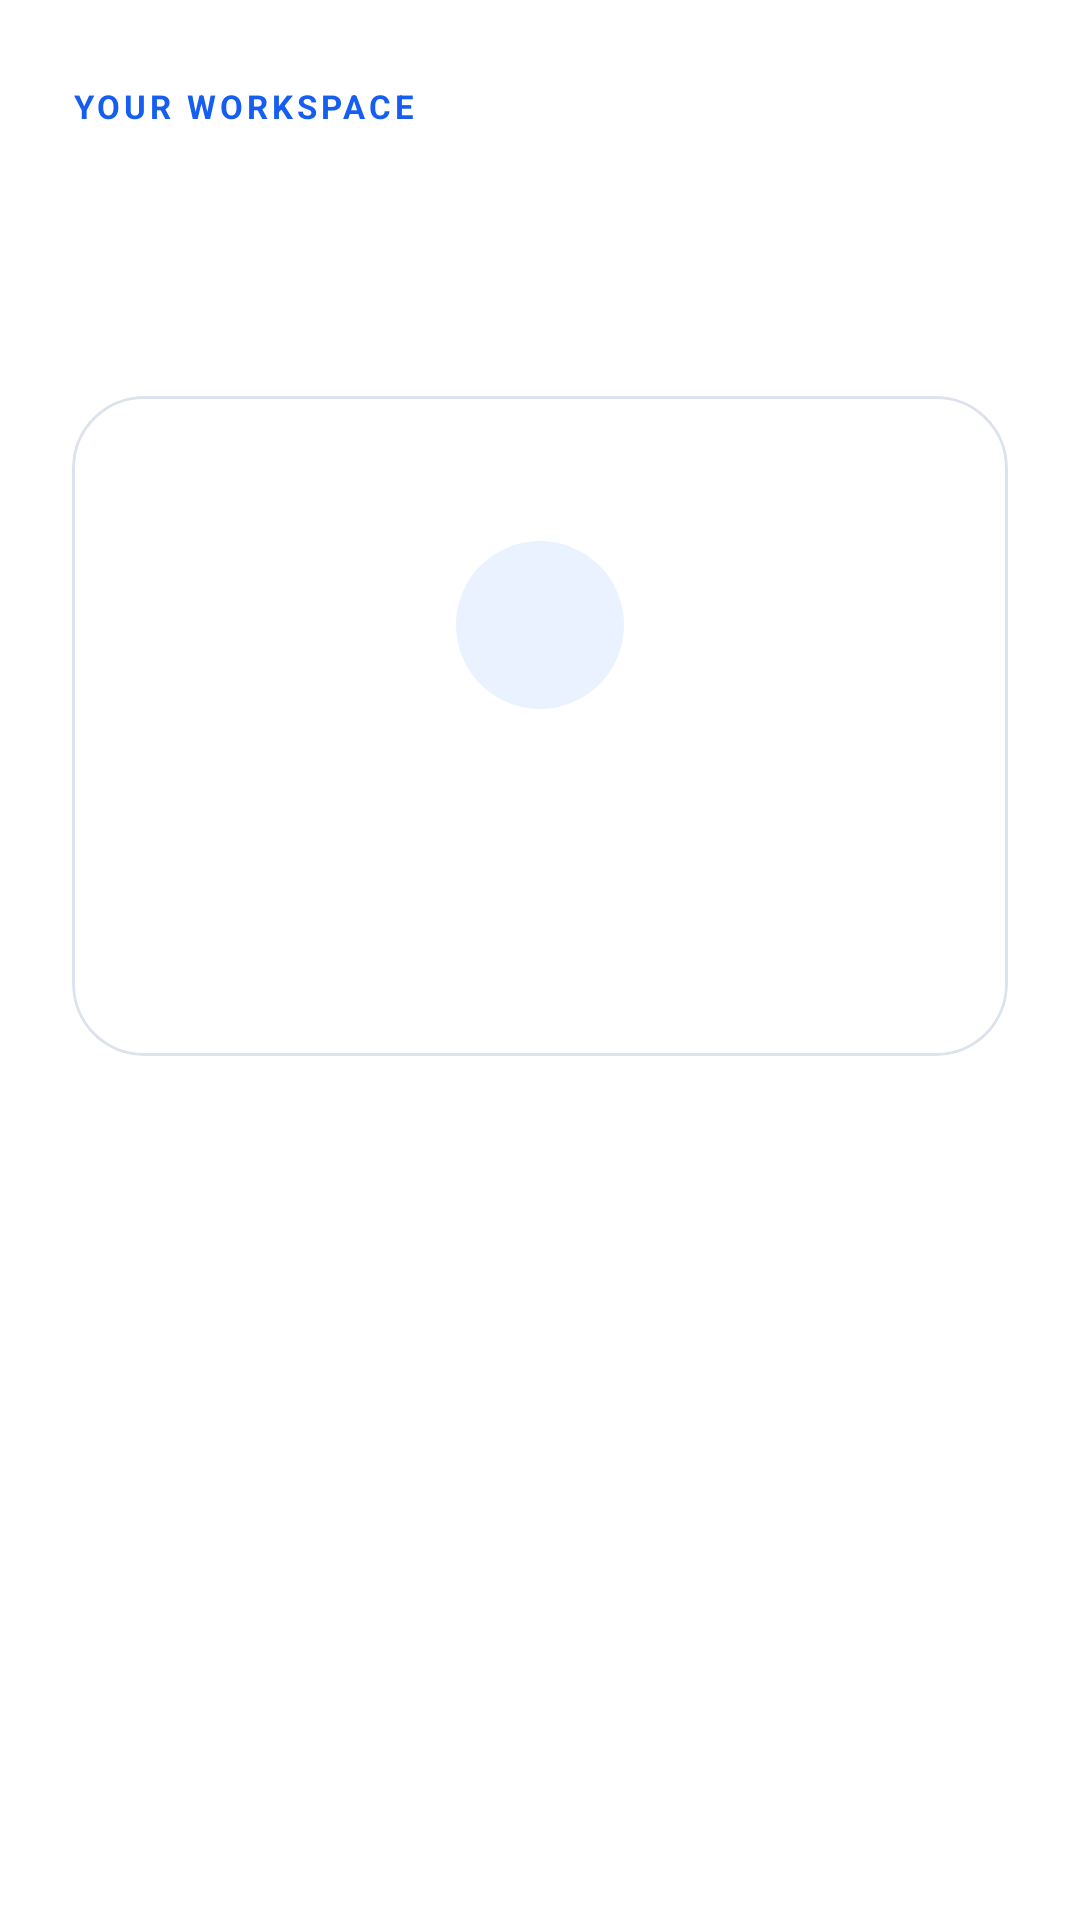

The Android layout XML behind this screen, and the referenced resources:
<!-- AndroidManifest.xml: application theme Theme.AgentCostControl -->
<!-- res/layout/screen_placeholder.xml -->
<?xml version="1.0" encoding="utf-8"?>
<ScrollView xmlns:android="http://schemas.android.com/apk/res/android"
    android:layout_width="match_parent"
    android:layout_height="match_parent"
    android:fillViewport="true">

    <LinearLayout
        android:layout_width="match_parent"
        android:layout_height="wrap_content"
        android:orientation="vertical"
        android:paddingStart="24dp"
        android:paddingTop="28dp"
        android:paddingEnd="24dp"
        android:paddingBottom="32dp">

        <TextView
            style="@style/Eyebrow"
            android:layout_width="match_parent"
            android:layout_height="wrap_content"
            android:text="@string/workspace_eyebrow" />

        <TextView
            android:id="@+id/page_heading"
            style="@style/PageHeading"
            android:layout_width="match_parent"
            android:layout_height="wrap_content"
            android:layout_marginTop="10dp" />

        <TextView
            android:id="@+id/page_intro"
            style="@style/PageIntro"
            android:layout_width="match_parent"
            android:layout_height="wrap_content"
            android:layout_marginTop="10dp" />

        <include layout="@layout/view_content_state" />
    </LinearLayout>
</ScrollView>
<!-- res/layout/view_content_state.xml (included above) -->
<?xml version="1.0" encoding="utf-8"?>
<com.google.android.material.card.MaterialCardView xmlns:android="http://schemas.android.com/apk/res/android"
    xmlns:app="http://schemas.android.com/apk/res-auto"
    android:layout_width="match_parent"
    android:layout_height="wrap_content"
    android:layout_marginTop="14dp"
    android:minHeight="220dp"
    app:cardBackgroundColor="@color/surface"
    app:cardCornerRadius="24dp"
    app:cardElevation="0dp"
    app:strokeColor="@color/card_outline"
    app:strokeWidth="1dp">

    <FrameLayout
        android:layout_width="match_parent"
        android:layout_height="match_parent"
        android:minHeight="220dp"
        android:padding="24dp">

        <ProgressBar
            android:id="@+id/loading_indicator"
            android:layout_width="40dp"
            android:layout_height="40dp"
            android:layout_gravity="center"
            android:contentDescription="@string/loading"
            android:visibility="gone" />

        <LinearLayout
            android:id="@+id/empty_state"
            android:layout_width="match_parent"
            android:layout_height="wrap_content"
            android:layout_gravity="center"
            android:gravity="center"
            android:orientation="vertical">

            <ImageView
                android:id="@+id/empty_icon"
                android:layout_width="56dp"
                android:layout_height="56dp"
                android:background="@drawable/empty_icon_background"
                android:contentDescription="@null"
                android:padding="14dp"
                app:tint="@color/brand_blue" />

            <TextView
                android:id="@+id/empty_title"
                style="@style/EmptyTitle"
                android:layout_width="match_parent"
                android:layout_height="wrap_content"
                android:layout_marginTop="16dp" />

            <TextView
                android:id="@+id/empty_message"
                style="@style/EmptyMessage"
                android:layout_width="match_parent"
                android:layout_height="wrap_content"
                android:layout_marginTop="8dp" />
        </LinearLayout>
    </FrameLayout>
</com.google.android.material.card.MaterialCardView>
<!-- resources referenced by this layout -->
<resources>
  <color name="brand_blue">#155EEF</color>
  <color name="card_outline">#DCE3ED</color>
  <color name="surface">#FFFFFF</color>
  <!-- drawable empty_icon_background (drawable) -->
  <?xml version="1.0" encoding="utf-8"?>
  <shape xmlns:android="http://schemas.android.com/apk/res/android" android:shape="oval">
      <solid android:color="@color/brand_blue_soft" />
  </shape>
  <string name="loading">Loading</string>
  <string name="workspace_eyebrow">YOUR WORKSPACE</string>
  <style name="EmptyMessage">
          <item name="android:gravity">center</item>
          <item name="android:textColor">@color/text_secondary</item>
          <item name="android:textSize">14sp</item>
          <item name="android:lineSpacingExtra">2dp</item>
      </style>
  <style name="EmptyTitle">
          <item name="android:gravity">center</item>
          <item name="android:textColor">@color/text_primary</item>
          <item name="android:textSize">18sp</item>
          <item name="android:textStyle">bold</item>
      </style>
  <style name="Eyebrow">
          <item name="android:textColor">@color/brand_blue</item>
          <item name="android:textSize">11sp</item>
          <item name="android:textStyle">bold</item>
          <item name="android:letterSpacing">0.12</item>
      </style>
  <style name="PageHeading">
          <item name="android:textColor">@color/text_primary</item>
          <item name="android:textSize">26sp</item>
          <item name="android:textStyle">bold</item>
      </style>
  <style name="PageIntro">
          <item name="android:textColor">@color/text_secondary</item>
          <item name="android:textSize">15sp</item>
          <item name="android:lineSpacingExtra">3dp</item>
      </style>
  <style name="Theme.AgentCostControl" parent="Theme.Material3.Dark.NoActionBar">
          <item name="colorPrimary">@color/brand_blue</item>
          <item name="colorOnPrimary">@color/brand_blue_on</item>
          <item name="colorPrimaryContainer">@color/brand_blue_soft</item>
          <item name="colorOnPrimaryContainer">@color/brand_blue</item>
          <item name="colorSurface">@color/surface</item>
          <item name="colorOnSurface">@color/text_primary</item>
          <item name="colorOnSurfaceVariant">@color/text_secondary</item>
          <item name="colorError">@color/danger</item>
          <item name="android:windowBackground">@color/surface</item>
          <item name="colorSurfaceVariant">@color/surface_raised</item>
          <item name="colorOutline">@color/card_outline</item>
          <item name="android:fontFamily">sans-serif</item>
          <item name="android:statusBarColor">@color/surface</item>
          <item name="android:navigationBarColor">@color/surface</item>
          <item name="android:windowLightStatusBar">false</item>
      </style>
  <color name="brand_blue_soft">#EAF1FF</color>
  <color name="text_secondary">#59677A</color>
  <color name="text_primary">#142033</color>
  <color name="brand_blue_on">#FFFFFF</color>
  <color name="danger">#B42318</color>
  <color name="surface_raised">#F5F8FC</color>
</resources>
